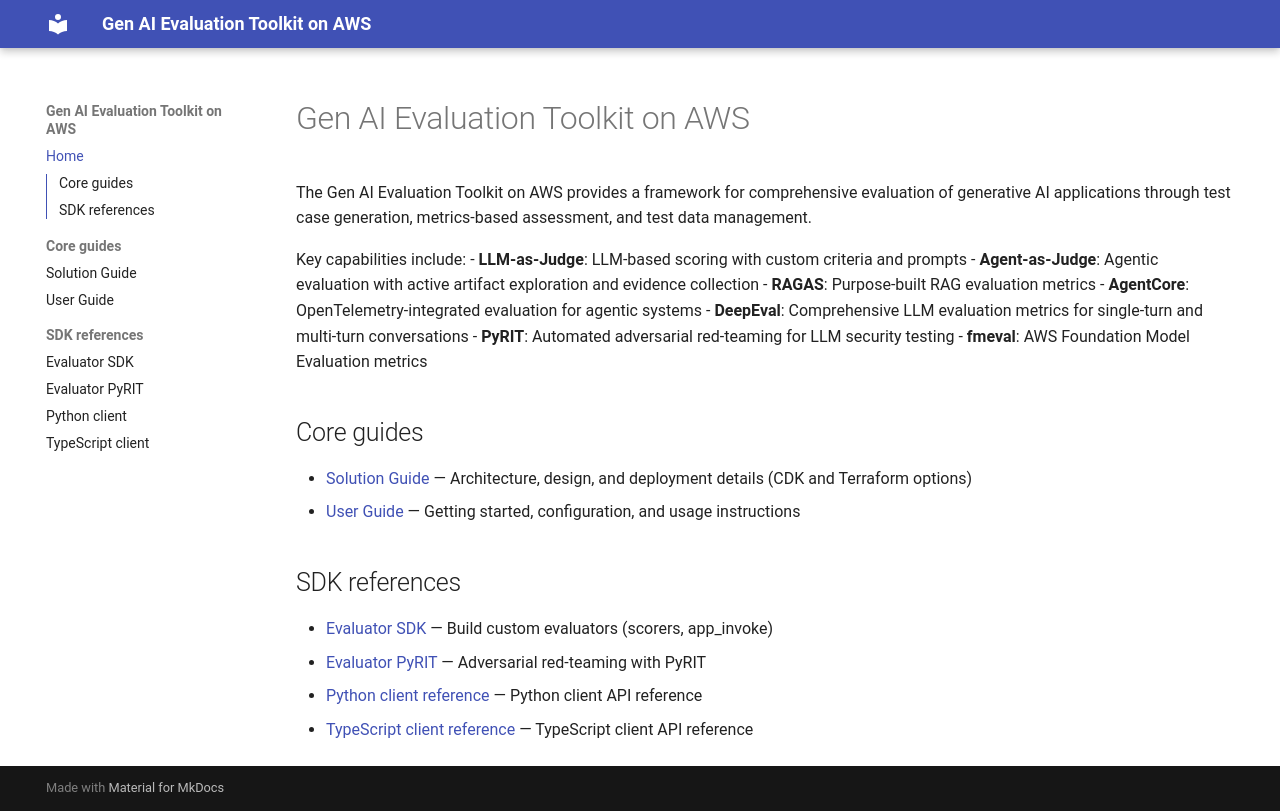

repository: awslabs/gen-ai-evaluation-toolkit-on-aws · page: index.html · generator: mkdocs

# Gen AI Evaluation Toolkit on AWS

The Gen AI Evaluation Toolkit on AWS provides a framework for comprehensive evaluation of generative AI applications through test case generation, metrics-based assessment, and test data management.

Key capabilities include:
- **LLM-as-Judge**: LLM-based scoring with custom criteria and prompts
- **Agent-as-Judge**: Agentic evaluation with active artifact exploration and evidence collection
- **RAGAS**: Purpose-built RAG evaluation metrics
- **AgentCore**: OpenTelemetry-integrated evaluation for agentic systems
- **DeepEval**: Comprehensive LLM evaluation metrics for single-turn and multi-turn conversations
- **PyRIT**: Automated adversarial red-teaming for LLM security testing
- **fmeval**: AWS Foundation Model Evaluation metrics

## Core guides

- [Solution Guide](solution_guide/Gen-AI-ETK-SolutionGuide.md) — Architecture, design, and deployment details (CDK and Terraform options)
- [User Guide](user_guide/Gen-AI-ETK-UserGuide.md) — Getting started, configuration, and usage instructions

## SDK references

- [Evaluator SDK](sdk/evaluator-sdk.md) — Build custom evaluators (scorers, app_invoke)
- [Evaluator PyRIT](sdk/evaluator-pyrit.md) — Adversarial red-teaming with PyRIT
- [Python client reference](sdk/python-client.md) — Python client API reference
- [TypeScript client reference](sdk/typescript-client.md) — TypeScript client API reference
